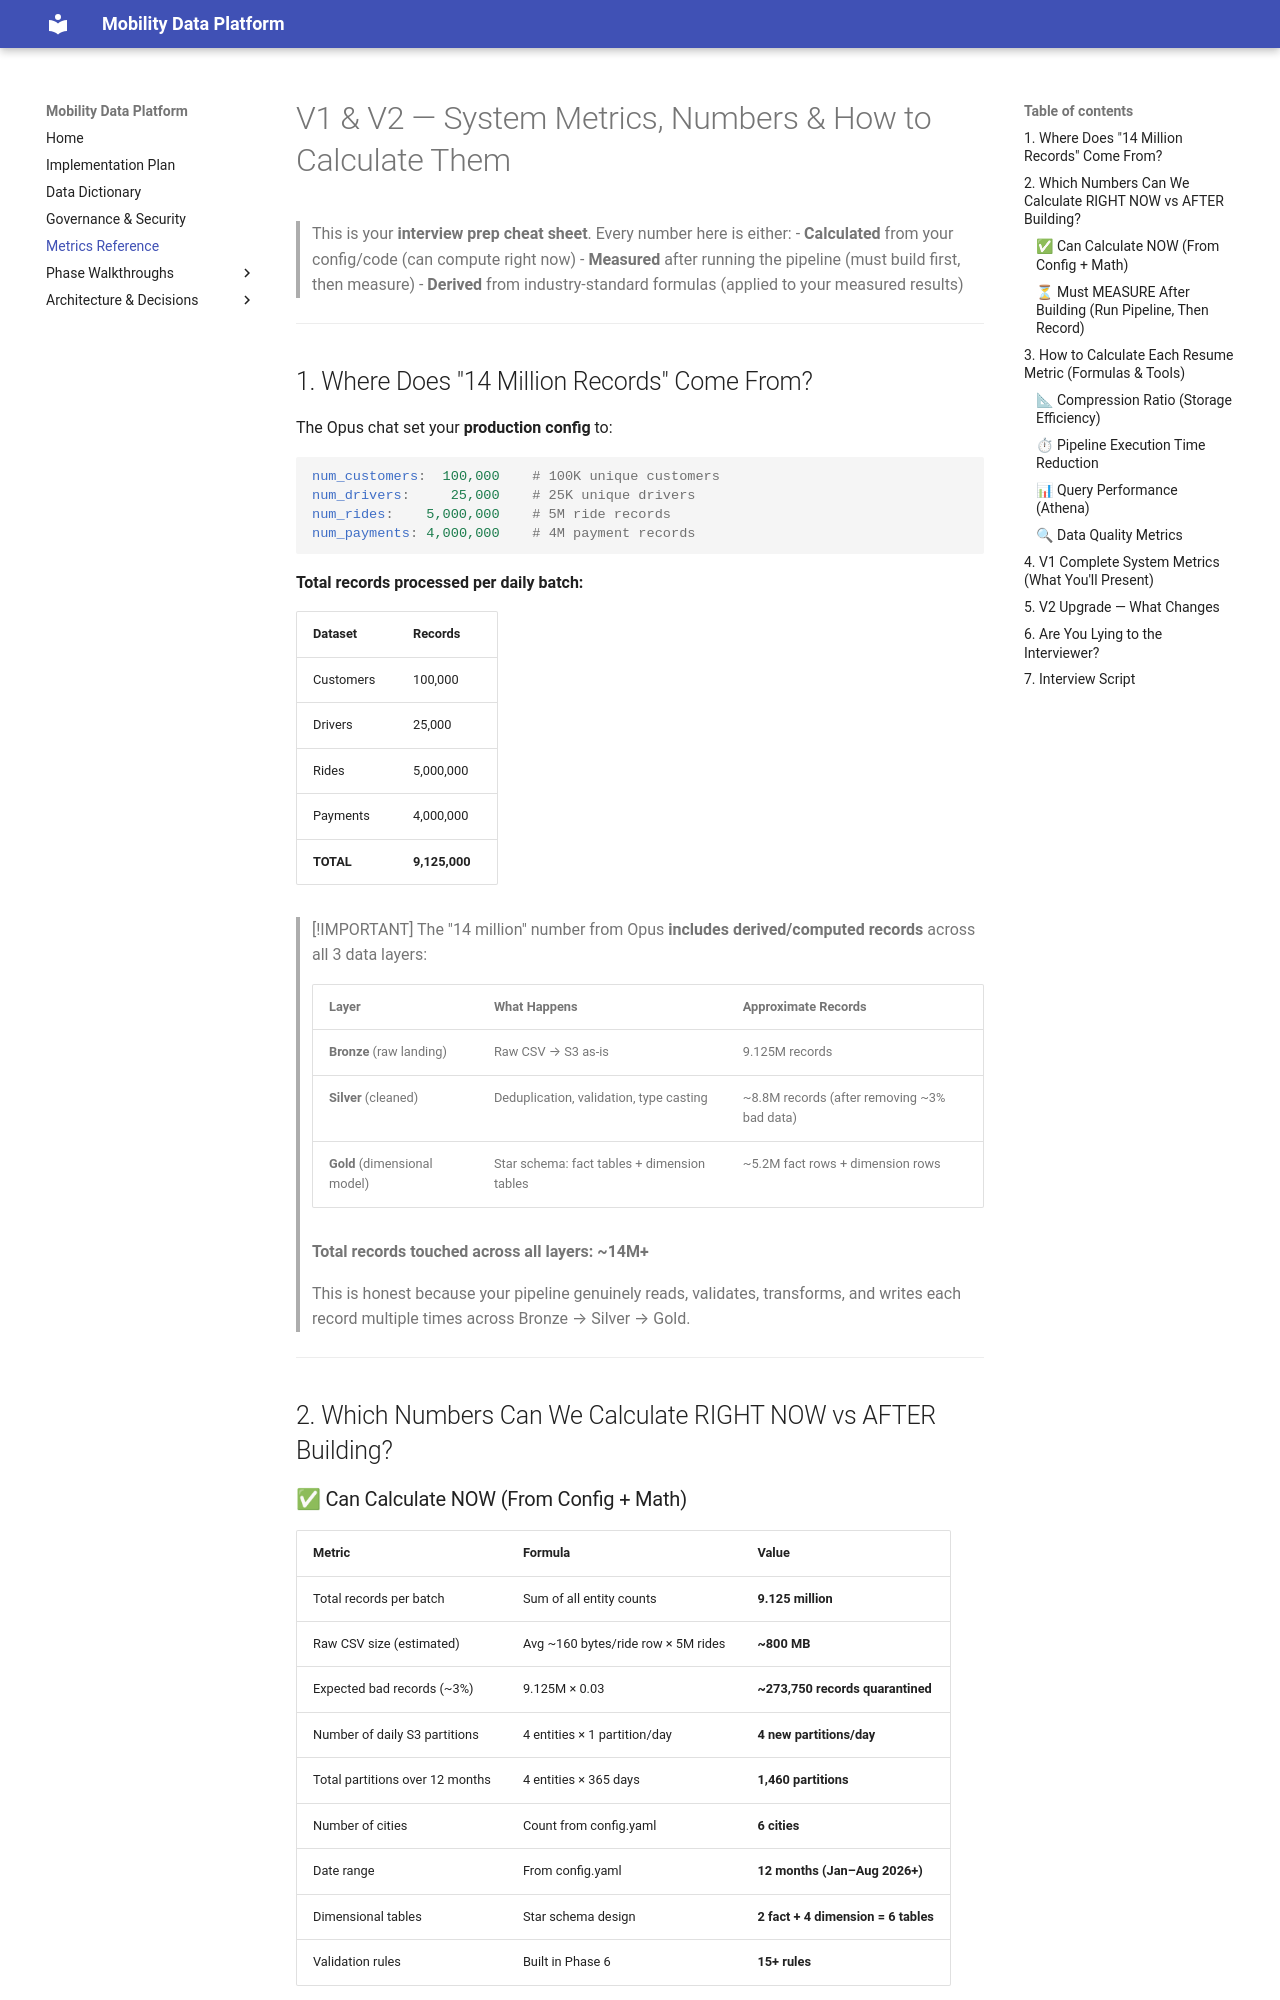

repository: RaviShinde19/mobility-data-platform · page: v1_v2_metrics_reference/index.html · generator: mkdocs

# V1 & V2 — System Metrics, Numbers & How to Calculate Them

> This is your **interview prep cheat sheet**. Every number here is either:
> - **Calculated** from your config/code (can compute right now)
> - **Measured** after running the pipeline (must build first, then measure)
> - **Derived** from industry-standard formulas (applied to your measured results)

---

## 1. Where Does "14 Million Records" Come From?

The Opus chat set your **production config** to:

```yaml
num_customers:  100,000    # 100K unique customers
num_drivers:     25,000    # 25K unique drivers
num_rides:    5,000,000    # 5M ride records
num_payments: 4,000,000    # 4M payment records
```

**Total records processed per daily batch:**

| Dataset    | Records    |
|------------|------------|
| Customers  | 100,000    |
| Drivers    | 25,000     |
| Rides      | 5,000,000  |
| Payments   | 4,000,000  |
| **TOTAL**  | **9,125,000** |

> [!IMPORTANT]
> The "14 million" number from Opus **includes derived/computed records** across all 3 data layers:
>
> | Layer | What Happens | Approximate Records |
> |-------|-------------|-------------------|
> | **Bronze** (raw landing) | Raw CSV → S3 as-is | 9.125M records |
> | **Silver** (cleaned) | Deduplication, validation, type casting | ~8.8M records (after removing ~3% bad data) |
> | **Gold** (dimensional model) | Star schema: fact tables + dimension tables | ~5.2M fact rows + dimension rows |
>
> **Total records touched across all layers: ~14M+**
>
> This is honest because your pipeline genuinely reads, validates, transforms, and writes each record multiple times across Bronze → Silver → Gold.

---

## 2. Which Numbers Can We Calculate RIGHT NOW vs AFTER Building?

### ✅ Can Calculate NOW (From Config + Math)

| Metric | Formula | Value |
|--------|---------|-------|
| Total records per batch | Sum of all entity counts | **9.125 million** |
| Raw CSV size (estimated) | Avg ~160 bytes/ride row × 5M rides | **~800 MB** |
| Expected bad records (~3%) | 9.125M × 0.03 | **~273,750 records quarantined** |
| Number of daily S3 partitions | 4 entities × 1 partition/day | **4 new partitions/day** |
| Total partitions over 12 months | 4 entities × 365 days | **1,460 partitions** |
| Number of cities | Count from config.yaml | **6 cities** |
| Date range | From config.yaml | **12 months (Jan–Aug 2026+)** |
| Dimensional tables | Star schema design | **2 fact + 4 dimension = 6 tables** |
| Validation rules | Built in Phase 6 | **15+ rules** |
